Run: headless pygame with SDL's dummy video driver; simulated clock (each Clock.tick advances the game by its frame time, no real sleeping); random seed 0; keys injected as events and as key.get_pressed() state; mouse plan: one left click at the window centre at the start of phase 2, then a move to the lower-right quarter at the start of phase 3.
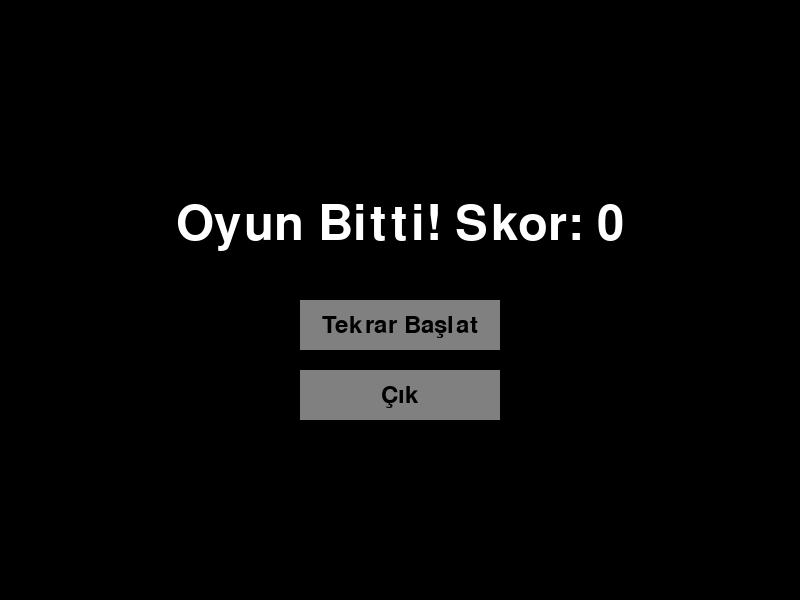
Frame 1 of 4 · flips 1–60 · no input
Frame 2 of 4 · flips 61–180 · clicked the window centre · tapped SPACE, RETURN · held RIGHT (→), D · screen unchanged from frame 1, image omitted
Frame 3 of 4 · flips 181–300 · moved the mouse to the lower-right quarter · held DOWN (↓), S · screen unchanged from frame 2, image omitted
Frame 4 of 4 · flips 301–420 · held LEFT (←), A, UP (↑), W · screen unchanged from frame 3, image omitted

The pygame program that drew these frames:

import pygame
import random

# Pygame modülünü başlat
pygame.init()

# Oyun ekranını ayarla
ekran_genişliği = 800
ekran_yüksekliği = 600
ekran = pygame.display.set_mode((ekran_genişliği, ekran_yüksekliği))
pygame.display.set_caption("Yılan Oyunu")

# Oyun ayarları
beyaz = (255, 255, 255)
siyah = (0, 0, 0)
yeşil = (0, 255, 0)
kırmızı = (255, 0, 0)
gri = (128, 128, 128)
blok_boyutu = 20
oyuncu_hızı = 20

# Fonksiyonlar
def yem_oluştur():
    x = random.randrange(0, (ekran_genişliği - blok_boyutu) // blok_boyutu) * blok_boyutu
    y = random.randrange(0, (ekran_yüksekliği - blok_boyutu) // blok_boyutu) * blok_boyutu
    return [x, y]

def oyunu_başlat():
    global oyuncu_pozisyonu, oyuncu_yönü, oyuncu_uzunluğu, yılan, yemek_pozisyonu, skor, oyun_devam_ediyor
    oyuncu_pozisyonu = [ekran_genişliği // 2, ekran_yüksekliği // 2]
    oyuncu_yönü = "SAĞ"
    oyuncu_uzunluğu = 1
    yılan = [oyuncu_pozisyonu[:]]
    yemek_pozisyonu = yem_oluştur()
    skor = 0
    oyun_devam_ediyor = True

def buton_çiz(metin, x, y, genişlik, yükseklik, aktif_renk, pasif_renk, aksiyon=None):
    fare_poz = pygame.mouse.get_pos()
    tıklama = pygame.mouse.get_pressed()
    
    if x < fare_poz[0] < x + genişlik and y < fare_poz[1] < y + yükseklik:
        pygame.draw.rect(ekran, aktif_renk, (x, y, genişlik, yükseklik))
        if tıklama[0] == 1 and aksiyon != None:
            aksiyon()
    else:
        pygame.draw.rect(ekran, pasif_renk, (x, y, genişlik, yükseklik))
    
    yazı_fontu = pygame.font.SysFont(None, 36)
    metin_yüzey = yazı_fontu.render(metin, True, siyah)
    metin_dikdörtgen = metin_yüzey.get_rect()
    metin_dikdörtgen.center = (x + genişlik // 2, y + yükseklik // 2)
    ekran.blit(metin_yüzey, metin_dikdörtgen)

# Oyunu başlat
oyunu_başlat()

# Ana oyun döngüsü
çalışıyor = True
while çalışıyor:
    for olay in pygame.event.get():
        if olay.type == pygame.QUIT:
            çalışıyor = False
        elif olay.type == pygame.KEYDOWN and oyun_devam_ediyor:
            if olay.key == pygame.K_UP and oyuncu_yönü != "ALT":
                oyuncu_yönü = "ÜST"
            elif olay.key == pygame.K_DOWN and oyuncu_yönü != "ÜST":
                oyuncu_yönü = "ALT"
            elif olay.key == pygame.K_LEFT and oyuncu_yönü != "SAĞ":
                oyuncu_yönü = "SOL"
            elif olay.key == pygame.K_RIGHT and oyuncu_yönü != "SOL":
                oyuncu_yönü = "SAĞ"

    if oyun_devam_ediyor:
        # Oyuncu hareketini güncelle
        if oyuncu_yönü == "SAĞ":
            oyuncu_pozisyonu[0] += oyuncu_hızı
        elif oyuncu_yönü == "SOL":
            oyuncu_pozisyonu[0] -= oyuncu_hızı
        elif oyuncu_yönü == "ÜST":
            oyuncu_pozisyonu[1] -= oyuncu_hızı
        elif oyuncu_yönü == "ALT":
            oyuncu_pozisyonu[1] += oyuncu_hızı

        # Yılanın hareketini güncelle
        yılan.insert(0, oyuncu_pozisyonu[:])
        if oyuncu_pozisyonu == yemek_pozisyonu:
            skor += 1
            oyuncu_uzunluğu += 1
            yemek_pozisyonu = yem_oluştur()
        else:
            if len(yılan) > oyuncu_uzunluğu:
                yılan.pop()

        # Çarpışma kontrolü
        if (oyuncu_pozisyonu[0] < 0 or oyuncu_pozisyonu[0] >= ekran_genişliği or
            oyuncu_pozisyonu[1] < 0 or oyuncu_pozisyonu[1] >= ekran_yüksekliği):
            oyun_devam_ediyor = False
        for blok in yılan[1:]:
            if oyuncu_pozisyonu == blok:
                oyun_devam_ediyor = False

        # Ekranı temizle
        ekran.fill(siyah)

        # Oyun öğelerini çiz
        pygame.draw.rect(ekran, yeşil, pygame.Rect(yemek_pozisyonu[0], yemek_pozisyonu[1], blok_boyutu, blok_boyutu))
        for blok in yılan:
            pygame.draw.rect(ekran, beyaz, pygame.Rect(blok[0], blok[1], blok_boyutu, blok_boyutu))

        # Skor ve oyunu güncelle
        yazı_fontu = pygame.font.SysFont(None, 36)
        skor_yazısı = yazı_fontu.render("Skor: " + str(skor), True, beyaz)
        ekran.blit(skor_yazısı, (10, 10))
    else:
        ekran.fill(siyah)
        oyun_bitti_yazısı = pygame.font.SysFont(None, 72).render("Oyun Bitti! Skor: " + str(skor), True, beyaz)
        ekran.blit(oyun_bitti_yazısı, (ekran_genişliği//2 - oyun_bitti_yazısı.get_width()//2, ekran_yüksekliği//2 - 100))
        
        buton_çiz("Tekrar Başlat", ekran_genişliği//2 - 100, ekran_yüksekliği//2, 200, 50, kırmızı, gri, oyunu_başlat)
        buton_çiz("Çık", ekran_genişliği//2 - 100, ekran_yüksekliği//2 + 70, 200, 50, kırmızı, gri, pygame.quit)

    pygame.display.flip()

    # Oyun hızını ayarla
    pygame.time.Clock().tick(10)

# Oyun bittiğinde Pygame'i kapat
pygame.quit()
